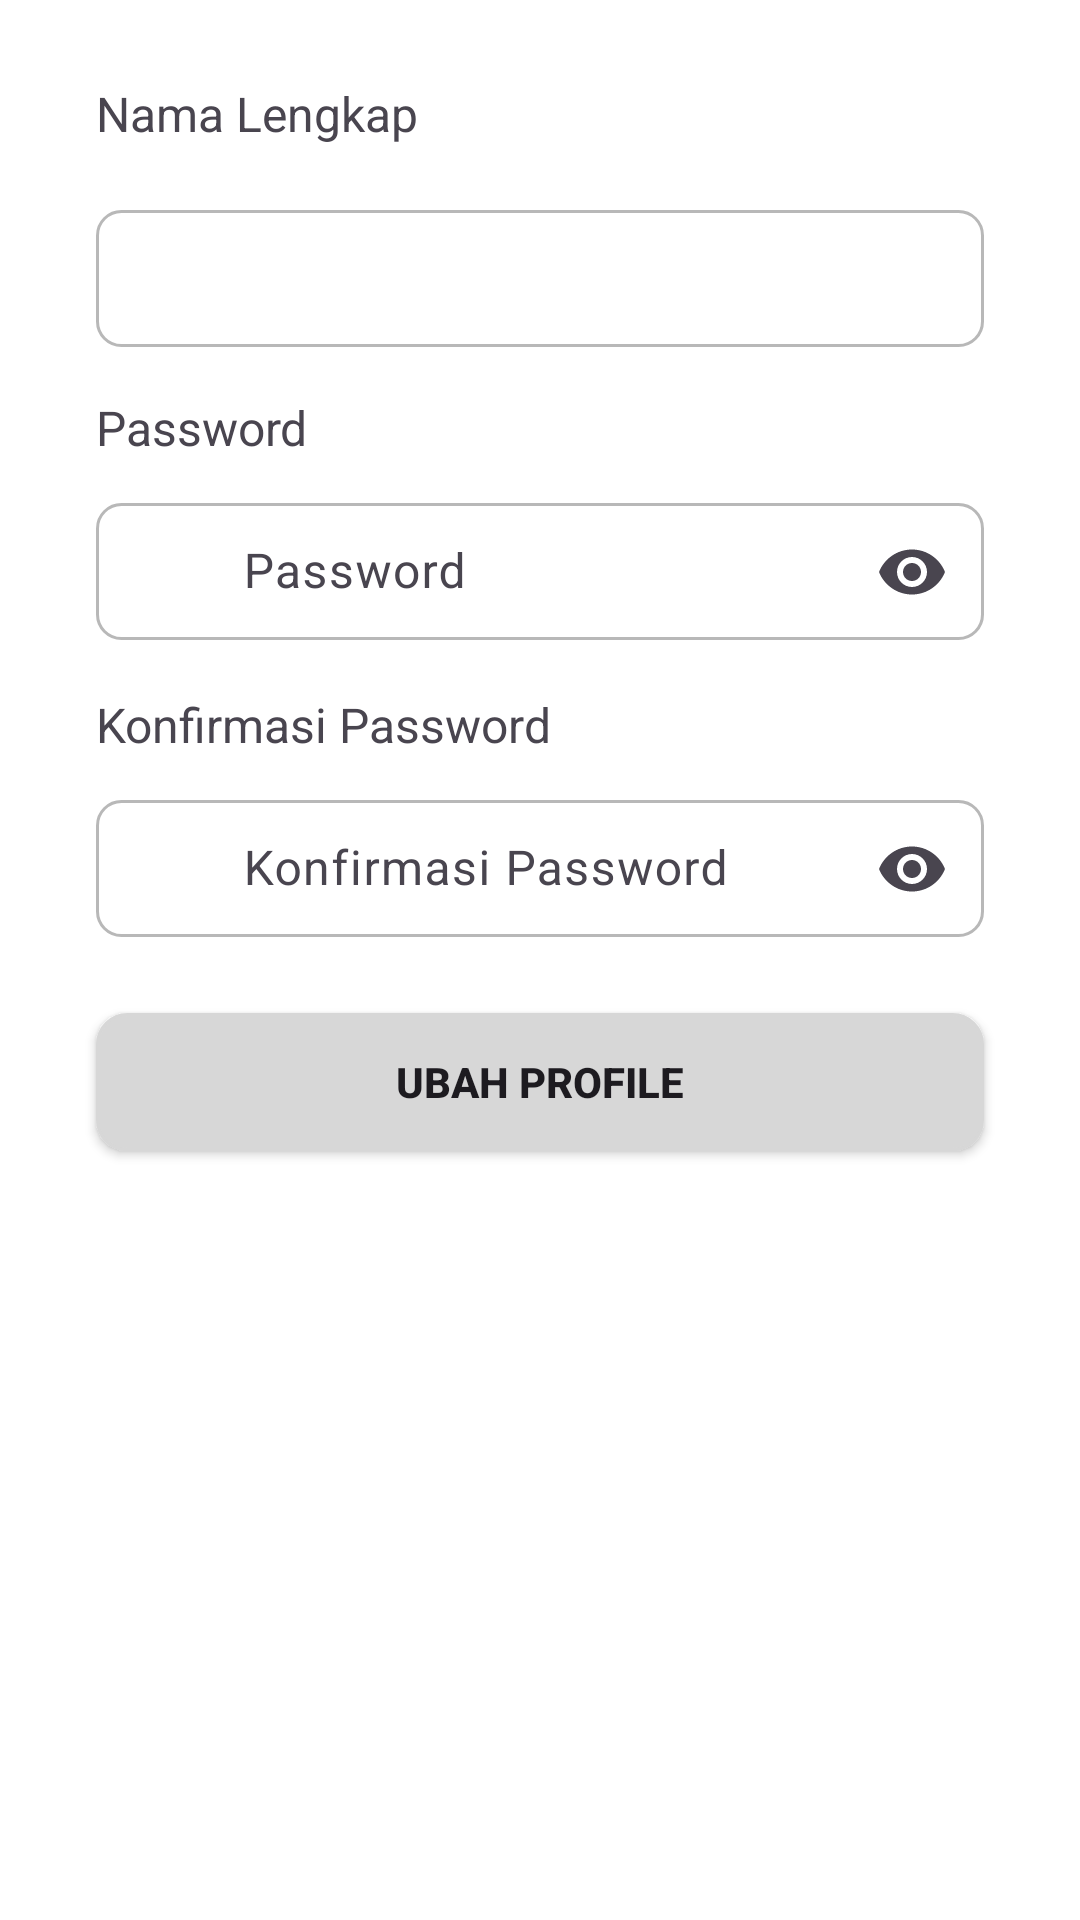

Here is an Android app screen rendered from its layout file. Give the layout XML and the strings, colors and styles it references.
<!-- AndroidManifest.xml: application theme Theme.Aplikasi_Zulham -->
<!-- res/layout/fragment_profile.xml -->
<?xml version="1.0" encoding="utf-8"?>
<FrameLayout xmlns:android="http://schemas.android.com/apk/res/android"
    xmlns:tools="http://schemas.android.com/tools"
    android:layout_width="match_parent"
    android:layout_height="match_parent"
    xmlns:app="http://schemas.android.com/apk/res-auto"
    android:background="@color/white"
    tools:context=".Profile">

    <androidx.constraintlayout.widget.ConstraintLayout
        android:layout_width="match_parent"
        android:layout_height="match_parent">



        <TextView
            android:layout_marginHorizontal="32dp"
            android:id="@+id/head"
            android:layout_marginTop="27dp"
            android:textSize="16sp"
            app:layout_constraintStart_toStartOf="parent"
            app:layout_constraintTop_toTopOf="parent"
            android:layout_width="0dp"
            android:layout_height="wrap_content"
            android:text="Nama Lengkap"/>


        <com.google.android.material.textfield.TextInputLayout
            android:id="@+id/namalekangkap"
            android:layout_width="0dp"
            android:layout_height="wrap_content"
            app:layout_constraintStart_toStartOf="parent"
            app:layout_constraintEnd_toEndOf="parent"
            app:layout_constraintTop_toBottomOf="@id/head"
            android:layout_marginTop="16dp"
            android:layout_marginHorizontal="32dp">

            <com.google.android.material.textfield.TextInputEditText
                android:id="@+id/namaEditText"
                android:layout_width="match_parent"
                android:layout_height="wrap_content"
                android:background="@drawable/style_editextkosong"
                android:paddingStart="49dp"
                android:paddingTop="12dp"
                android:paddingEnd="16dp"
                android:paddingBottom="12dp"
                android:textSize="16sp" />
        </com.google.android.material.textfield.TextInputLayout>



        <TextView
            android:id="@+id/headPassword"
            android:layout_width="0dp"
            android:layout_height="wrap_content"
            android:layout_marginTop="16dp"
            android:layout_marginHorizontal="32dp"
            android:text="Password"
            android:textSize="16sp"
            app:layout_constraintTop_toBottomOf="@id/namalekangkap"
            app:layout_constraintStart_toStartOf="parent" />

        
        <com.google.android.material.textfield.TextInputLayout
            android:id="@+id/registerpassword"
            android:layout_width="0dp"
            android:layout_height="wrap_content"
            android:layout_marginTop="8dp"
            android:layout_marginHorizontal="32dp"
            app:endIconMode="password_toggle"
            app:layout_constraintTop_toBottomOf="@id/headPassword"
            app:layout_constraintStart_toStartOf="parent"
            app:layout_constraintEnd_toEndOf="parent">

            <com.google.android.material.textfield.TextInputEditText
                android:id="@+id/passwordEditText"
                android:layout_width="match_parent"
                android:layout_height="wrap_content"
                android:background="@drawable/style_editextkosong"
                android:inputType="textPassword"
                android:textSize="16sp"
                android:paddingStart="49dp"
                android:paddingEnd="16dp"
                android:paddingTop="12dp"
                android:paddingBottom="12dp"
                android:hint="Password"/>
        </com.google.android.material.textfield.TextInputLayout>

        
        <TextView
            android:id="@+id/headConfirmPassword"
            android:layout_width="0dp"
            android:layout_height="wrap_content"
            android:layout_marginTop="16dp"
            android:layout_marginHorizontal="32dp"
            android:text="Konfirmasi Password"
            android:textSize="16sp"
            app:layout_constraintTop_toBottomOf="@id/registerpassword"
            app:layout_constraintStart_toStartOf="parent" />

        
        <com.google.android.material.textfield.TextInputLayout
            android:id="@+id/registerConfirmPassword"
            android:layout_width="0dp"
            android:layout_height="wrap_content"
            android:layout_marginTop="8dp"
            android:layout_marginHorizontal="32dp"
            app:endIconMode="password_toggle"
            app:layout_constraintTop_toBottomOf="@id/headConfirmPassword"
            app:layout_constraintStart_toStartOf="parent"
            app:layout_constraintEnd_toEndOf="parent">

            <com.google.android.material.textfield.TextInputEditText
                android:id="@+id/confirmPasswordEditText"
                android:layout_width="match_parent"
                android:layout_height="wrap_content"
                android:background="@drawable/style_editextkosong"
                android:inputType="textPassword"
                android:textSize="16sp"
                android:paddingStart="49dp"
                android:paddingEnd="16dp"
                android:paddingTop="12dp"
                android:paddingBottom="12dp"
                android:hint="Konfirmasi Password"/>
        </com.google.android.material.textfield.TextInputLayout>
        <androidx.appcompat.widget.AppCompatButton
            android:id="@+id/ProfileButton"
            android:layout_width="0dp"
            android:layout_height="46dp"
            android:textStyle="bold"
            app:layout_constraintTop_toBottomOf="@id/registerConfirmPassword"
            app:layout_constraintStart_toStartOf="parent"
            app:layout_constraintEnd_toEndOf="parent"
            android:text="Ubah Profile"
            android:background="@drawable/style_loginbutton_masuk"
            android:layout_marginTop="24dp"
            android:layout_marginHorizontal="32dp" />
    </androidx.constraintlayout.widget.ConstraintLayout>

</FrameLayout>
<!-- resources referenced by this layout -->
<resources>
  <color name="white">#FFFFFFFF</color>
  <!-- drawable style_editextkosong (drawable) -->
  <?xml version="1.0" encoding="utf-8"?>
  <layer-list xmlns:android="http://schemas.android.com/apk/res/android">
  
  
      <item>
          <selector xmlns:android="http://schemas.android.com/apk/res/android">
              <item android:state_focused="true">
                  <shape>
                      <solid android:color="#FFFFFF" /> 
                      <corners android:radius="8dp"/>
                      <stroke android:width="2dp" android:color="@color/birumuda"/>
                  </shape>
              </item>
  
              <item>
                  <shape>
                      <solid android:color="#FFFFFF" /> 
                      <corners android:radius="8dp"/>
                      <stroke android:width="1dp" android:color="@color/gray" /> 
                  </shape>
              </item>
          </selector>
  
      </item>
  
  
  </layer-list>
  <!-- drawable style_loginbutton_masuk (drawable) -->
  <?xml version="1.0" encoding="utf-8"?>
  <layer-list xmlns:android="http://schemas.android.com/apk/res/android">
  
  
      <item>
          <shape>
              <stroke android:width="1dp"
  
                  android:color="@color/GrayButton"/>
              <corners android:radius="10dp"/>
              <solid android:color="@color/GrayButton"/>
  
          </shape>
  
      </item>
  
  
  </layer-list>
  <style name="Theme.Aplikasi_Zulham" parent="Base.Theme.Aplikasi_Zulham" />
  <color name="birumuda">#1AA4BC</color>
  <color name="gray">#B8B8B8</color>
  <color name="GrayButton">#D7D7D7</color>
  <style name="Base.Theme.Aplikasi_Zulham" parent="Theme.Material3.DayNight.NoActionBar">
  
          
          
      </style>
</resources>
